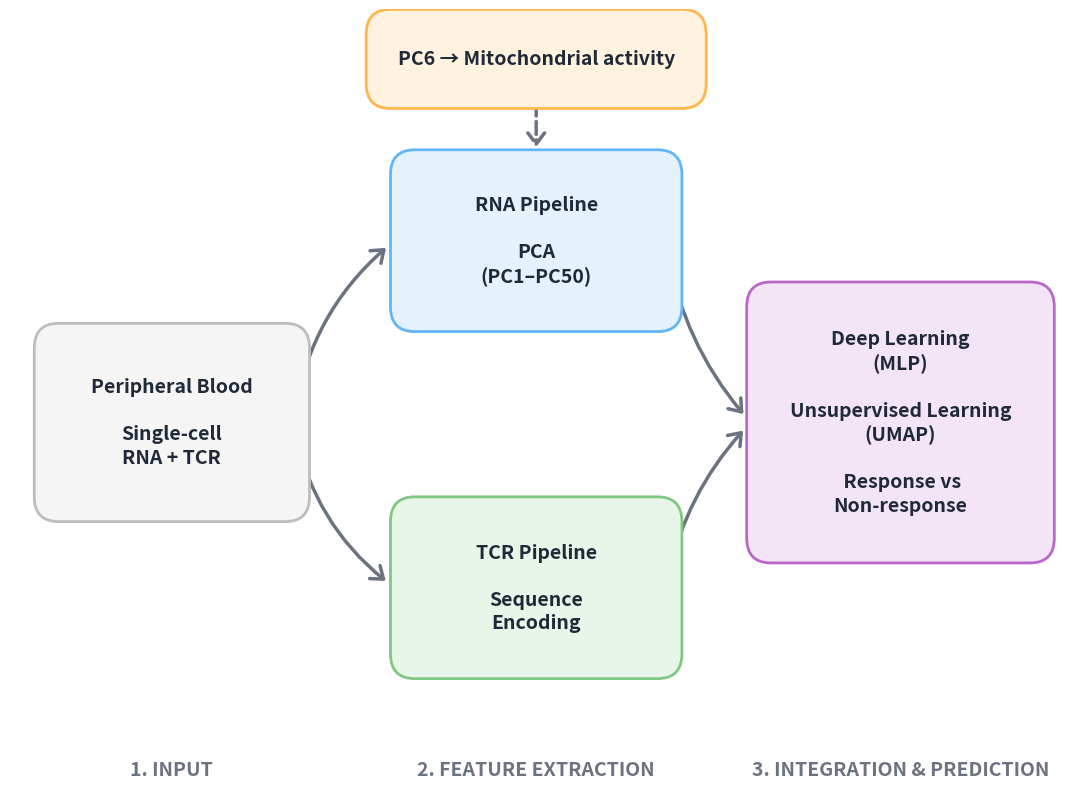

Write Python code to recreate this figure.
import matplotlib.pyplot as plt
import matplotlib.patches as patches

def create_visual_abstract():
    # Compact width, slightly increased height
    fig, ax = plt.subplots(figsize=(11, 8), dpi=600)
    ax.axis("off")
    ax.set_xlim(0, 13)
    ax.set_ylim(-0.2, 9)

    c_rna = '#E3F2FD'
    c_r_edge = '#64B5F6'
    
    c_tcr = '#E8F5E9'
    c_t_edge = '#81C784'
    
    c_int = '#F3E5F5'
    c_i_edge = '#BA68C8'
    
    c_pc6 = '#FFF3E0'
    c_p_edge = '#FFB74D'
    
    c_base = '#F5F5F5'
    c_b_edge = '#BDBDBD'

    def draw_box(center, text, width, height, facecolor, edgecolor, fontsize=14, bold=False):
        x = center[0] - width / 2
        y = center[1] - height / 2
        box = patches.FancyBboxPatch((x, y), width, height, 
                                     boxstyle="round,pad=0.2,rounding_size=0.3",
                                     linewidth=2.0, edgecolor=edgecolor, facecolor=facecolor, zorder=3)
        ax.add_patch(box)
        weight = 'bold' if bold else 'normal'
        ax.text(center[0], center[1], text, ha='center', va='center', fontsize=fontsize, 
                color='#1F2937', fontweight=weight, zorder=4, family='sans-serif', linespacing=1.3)
        return (x, x+width, y, y+height)

    def draw_arrow(start, end, connectionstyle="arc3,rad=0", linestyle='-'):
        ax.annotate("", xy=end, xycoords='data', xytext=start, textcoords='data',
                    arrowprops=dict(arrowstyle="->,head_length=0.8,head_width=0.6", 
                                    color="#6B7280", lw=2.5, shrinkA=8, shrinkB=8, 
                                    connectionstyle=connectionstyle, linestyle=linestyle), zorder=2)

    w, h = 3.2, 1.8
    p_in = (2.0, 4)
    p_rna = (6.5, 6.2)
    p_tcr = (6.5, 2.0)
    p_pc6 = (6.5, 8.4)
    p_int = (11.0, 4)
    
    draw_box(p_in, "Peripheral Blood\n\nSingle-cell\nRNA + TCR", 3.0, 2.0, c_base, c_b_edge, bold=True)
    draw_box(p_rna, "RNA Pipeline\n\nPCA\n(PC1–PC50)", w, h, c_rna, c_r_edge, bold=True)
    draw_box(p_tcr, "TCR Pipeline\n\nSequence\nEncoding", w, h, c_tcr, c_t_edge, bold=True)
    draw_box(p_int, "Deep Learning\n(MLP)\n\nUnsupervised Learning\n(UMAP)\n\n Response vs\nNon-response", 3.4, 3, c_int, c_i_edge, bold=True)

    draw_box(p_pc6, "PC6 → Mitochondrial activity", 3.8, 0.8, c_pc6, c_p_edge, fontsize=14, bold=True)

    draw_arrow((p_in[0]+1.5, p_in[1]), (p_rna[0]-1.75, p_rna[1]), connectionstyle="arc3,rad=-0.2")
    draw_arrow((p_in[0]+1.5, p_in[1]), (p_tcr[0]-1.75, p_tcr[1]), connectionstyle="arc3,rad=0.2")
    
    draw_arrow((p_rna[0]+1.6, p_rna[1]), (p_int[0]-1.85, p_int[1]), connectionstyle="arc3,rad=0.15")
    draw_arrow((p_tcr[0]+1.6, p_tcr[1]), (p_int[0]-1.85, p_int[1]), connectionstyle="arc3,rad=-0.15")
    
    draw_arrow((p_pc6[0], p_pc6[1]-0.4), (p_rna[0], p_rna[1]+1), linestyle='--')

    phases = ["1. Input", "2. Feature Extraction", "3. Integration & Prediction"]
    x_pos = [2.0, 6.5, 11.0]
    for x, text in zip(x_pos, phases):
        ax.text(x, -0.2, text.upper(), ha='center', va='center', fontsize=14, 
                color='#6B7280', fontweight='bold', family='sans-serif')

    plt.tight_layout()
    plt.savefig('visual_abstract.png', bbox_inches='tight', dpi=1200)
    plt.savefig('visual_abstract.pdf', bbox_inches='tight', dpi=1200)
    print("Visual abstract saved as visual_abstract.png and visual_abstract.pdf")

if __name__ == "__main__":
    create_visual_abstract()
